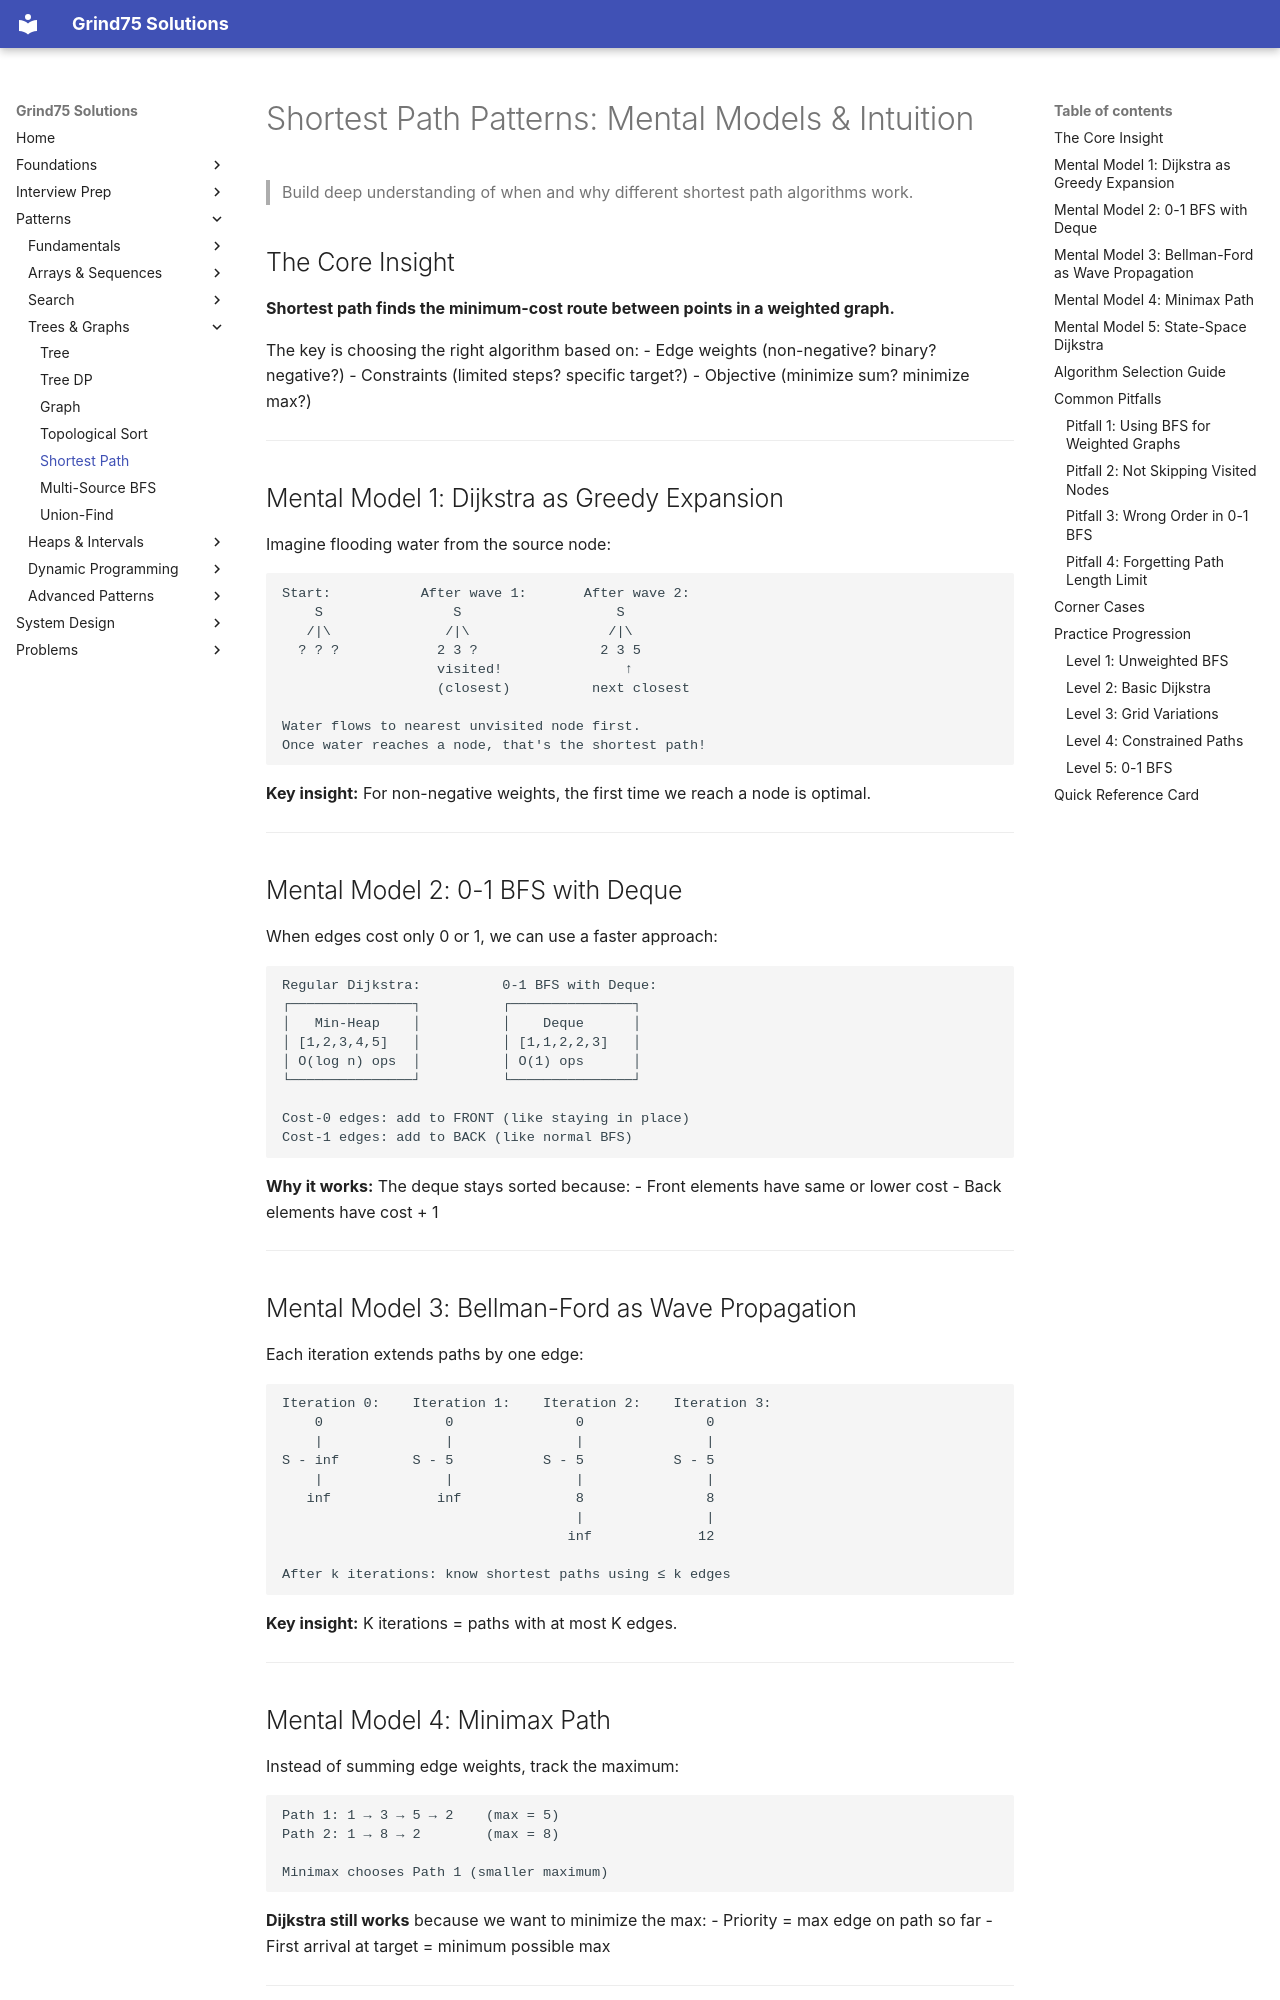

repository: ThoDHa/grind75 · page: patterns/shortest_path/intuition/index.html · generator: mkdocs

# Shortest Path Patterns: Mental Models & Intuition

> Build deep understanding of when and why different shortest path algorithms work.

## The Core Insight

**Shortest path finds the minimum-cost route between points in a weighted graph.**

The key is choosing the right algorithm based on:
- Edge weights (non-negative? binary? negative?)
- Constraints (limited steps? specific target?)
- Objective (minimize sum? minimize max?)

---

## Mental Model 1: Dijkstra as Greedy Expansion

Imagine flooding water from the source node:

```
Start:           After wave 1:       After wave 2:
    S                S                   S
   /|\              /|\                 /|\
  ? ? ?            2 3 ?               2 3 5
                   visited!               ↑
                   (closest)          next closest

Water flows to nearest unvisited node first.
Once water reaches a node, that's the shortest path!
```

**Key insight:** For non-negative weights, the first time we reach a node is optimal.

---

## Mental Model 2: 0-1 BFS with Deque

When edges cost only 0 or 1, we can use a faster approach:

```
Regular Dijkstra:          0-1 BFS with Deque:
┌───────────────┐          ┌───────────────┐
│   Min-Heap    │          │    Deque      │
│ [1,2,3,4,5]   │          │ [1,1,2,2,3]   │
│ O(log n) ops  │          │ O(1) ops      │
└───────────────┘          └───────────────┘

Cost-0 edges: add to FRONT (like staying in place)
Cost-1 edges: add to BACK (like normal BFS)
```

**Why it works:** The deque stays sorted because:
- Front elements have same or lower cost
- Back elements have cost + 1

---

## Mental Model 3: Bellman-Ford as Wave Propagation

Each iteration extends paths by one edge:

```
Iteration 0:    Iteration 1:    Iteration 2:    Iteration 3:
    0               0               0               0
    |               |               |               |
S - inf         S - 5           S - 5           S - 5
    |               |               |               |
   inf             inf              8               8
                                    |               |
                                   inf             12

After k iterations: know shortest paths using ≤ k edges
```

**Key insight:** K iterations = paths with at most K edges.

---

## Mental Model 4: Minimax Path

Instead of summing edge weights, track the maximum:

```
Path 1: 1 → 3 → 5 → 2    (max = 5)
Path 2: 1 → 8 → 2        (max = 8)

Minimax chooses Path 1 (smaller maximum)
```

**Dijkstra still works** because we want to minimize the max:
- Priority = max edge on path so far
- First arrival at target = minimum possible max

---
